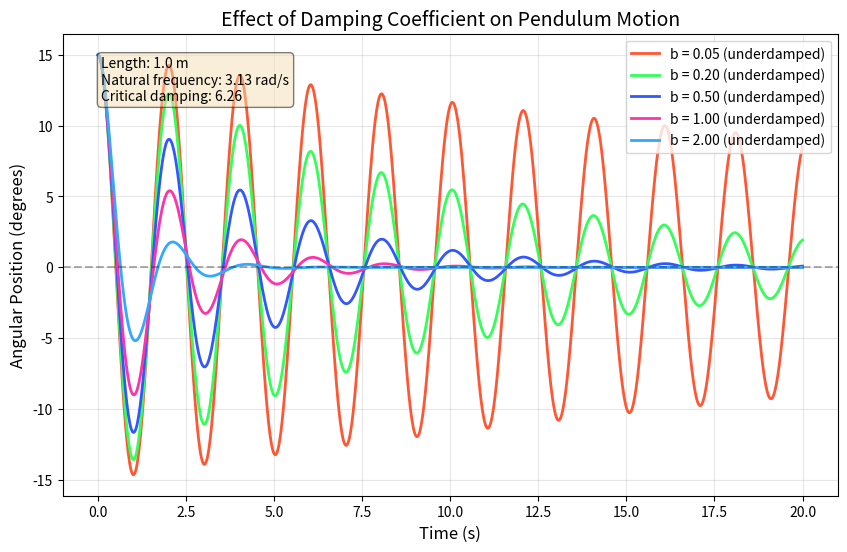
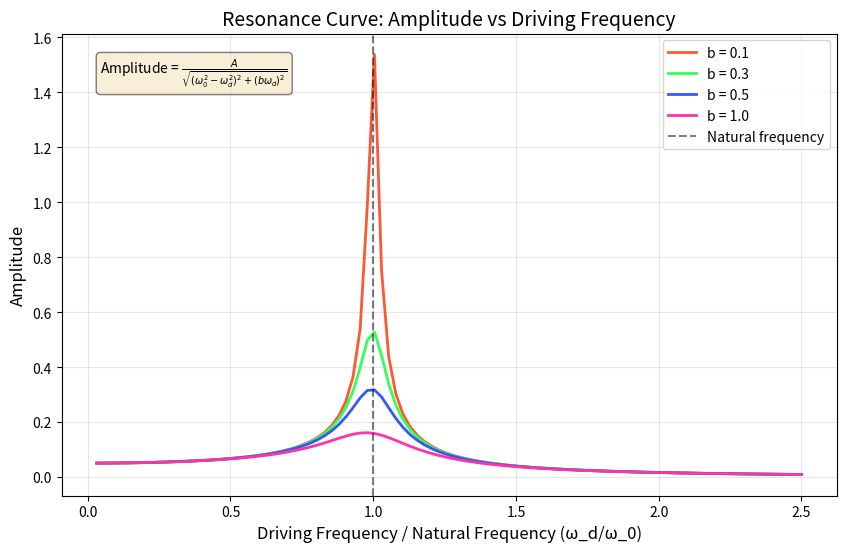
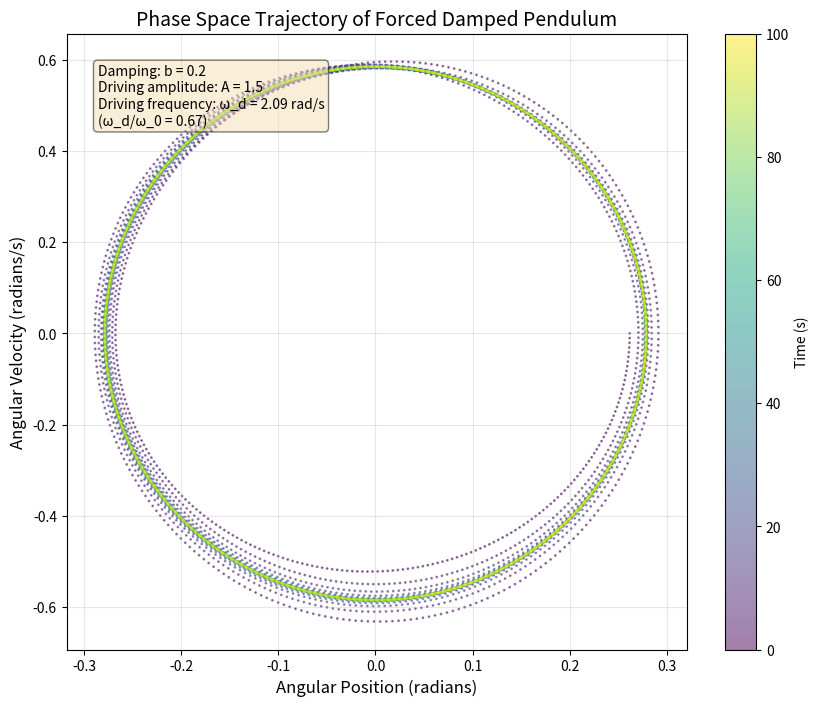
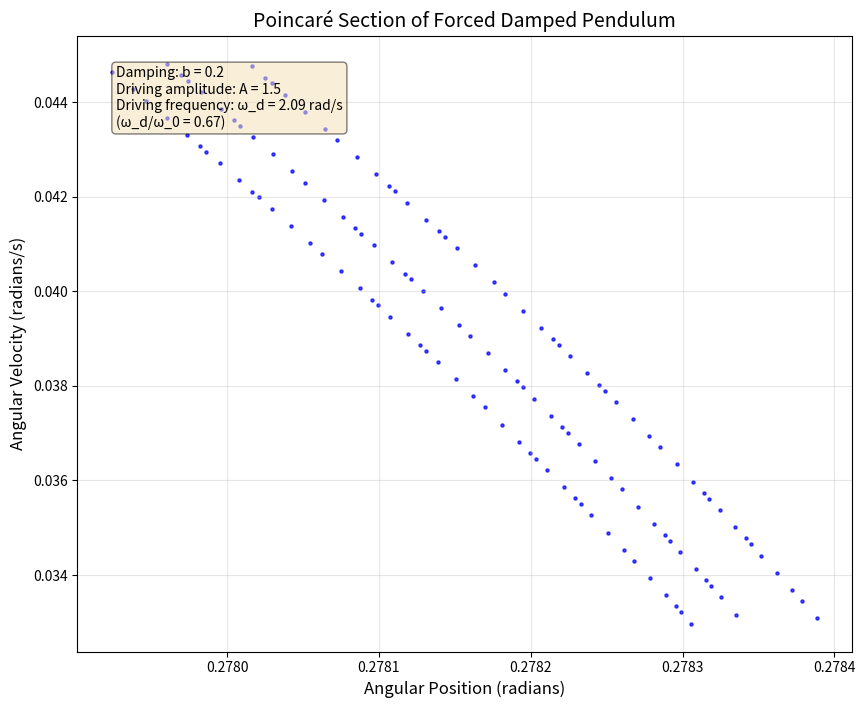
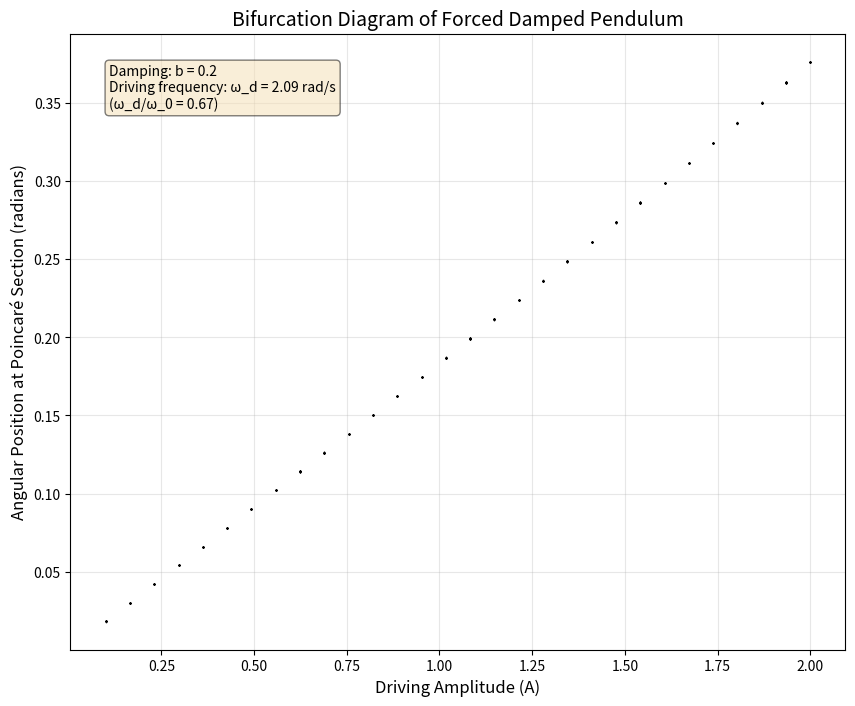

Write the Python code that produced these figures, in order.
import numpy as np
import matplotlib.pyplot as plt
import os
from scipy.integrate import solve_ivp
from matplotlib.animation import FuncAnimation
from matplotlib.colors import LinearSegmentedColormap

# Create the images directory if it doesn't exist
output_dir = os.path.join('docs', '1 Physics', '1 Mechanics', 'images')
os.makedirs(output_dir, exist_ok=True)

def pendulum_system(t, y, b, A, omega_d, omega_0_sq):
    """
    System of first-order ODEs for the forced damped pendulum.
    
    Args:
        t: Time
        y: State vector [theta, omega]
        b: Damping coefficient
        A: Driving amplitude
        omega_d: Driving frequency
        omega_0_sq: Natural frequency squared (g/L)
    
    Returns:
        Derivatives [dtheta/dt, domega/dt]
    """
    theta, omega = y
    dtheta_dt = omega
    domega_dt = -omega_0_sq * np.sin(theta) - b * omega + A * np.cos(omega_d * t)
    return [dtheta_dt, domega_dt]

def linear_pendulum_system(t, y, b, A, omega_d, omega_0_sq):
    """
    System of first-order ODEs for the linearized forced damped pendulum.
    
    Args:
        t: Time
        y: State vector [theta, omega]
        b: Damping coefficient
        A: Driving amplitude
        omega_d: Driving frequency
        omega_0_sq: Natural frequency squared (g/L)
    
    Returns:
        Derivatives [dtheta/dt, domega/dt]
    """
    theta, omega = y
    dtheta_dt = omega
    domega_dt = -omega_0_sq * theta - b * omega + A * np.cos(omega_d * t)
    return [dtheta_dt, domega_dt]

def generate_damping_effect():
    """
    Generate a plot showing the effect of damping coefficient on pendulum motion.
    """
    # Parameters
    L = 1.0  # Length in meters
    g = 9.81  # Gravitational acceleration in m/s²
    omega_0_sq = g / L  # Natural frequency squared
    omega_0 = np.sqrt(omega_0_sq)  # Natural frequency
    
    # Time settings
    t_span = (0, 20)  # Time span
    t_eval = np.linspace(*t_span, 1000)  # Time points for evaluation
    
    # Initial conditions
    y0 = [np.radians(15), 0]  # Initial angle (15 degrees) and angular velocity (0)
    
    # Different damping coefficients
    damping_values = [0.05, 0.2, 0.5, 1.0, 2.0]  # From underdamped to overdamped
    colors = ['#FF5733', '#33FF57', '#3357FF', '#FF33A8', '#33A8FF']
    
    # Create figure
    plt.figure(figsize=(10, 6))
    
    # Solve and plot for each damping coefficient
    for b, color in zip(damping_values, colors):
        # No driving force for this example
        A = 0
        omega_d = 0
        
        # Solve the ODE
        sol = solve_ivp(
            lambda t, y: pendulum_system(t, y, b, A, omega_d, omega_0_sq),
            t_span, y0, t_eval=t_eval, method='RK45'
        )
        
        # Plot the angular position vs time
        plt.plot(sol.t, np.degrees(sol.y[0]), color=color, linewidth=2,
                 label=f'b = {b:.2f} ({"underdamped" if b < 2*omega_0 else "critically damped" if b == 2*omega_0 else "overdamped"})'
                )
    
    # Add critical damping line
    plt.axhline(y=0, color='black', linestyle='--', alpha=0.3)
    
    # Add grid, labels, and title
    plt.grid(True, alpha=0.3)
    plt.xlabel('Time (s)', fontsize=12)
    plt.ylabel('Angular Position (degrees)', fontsize=12)
    plt.title('Effect of Damping Coefficient on Pendulum Motion', fontsize=14)
    plt.legend()
    
    # Add text box with parameters
    textstr = f'Length: {L} m\nNatural frequency: {omega_0:.2f} rad/s\nCritical damping: {2*omega_0:.2f}'
    props = dict(boxstyle='round', facecolor='wheat', alpha=0.5)
    plt.text(0.05, 0.95, textstr, transform=plt.gca().transAxes, fontsize=10,
             verticalalignment='top', bbox=props)
    
    # Save the figure
    plt.savefig(os.path.join(output_dir, 'damping_effect.png'), dpi=300, bbox_inches='tight')
    plt.close()

def generate_resonance_curve():
    """
    Generate a resonance curve showing amplitude vs driving frequency.
    """
    # Parameters
    L = 1.0  # Length in meters
    g = 9.81  # Gravitational acceleration in m/s²
    omega_0_sq = g / L  # Natural frequency squared
    omega_0 = np.sqrt(omega_0_sq)  # Natural frequency
    
    # Driving amplitude
    A = 0.5
    
    # Different damping coefficients
    damping_values = [0.1, 0.3, 0.5, 1.0]
    colors = ['#FF5733', '#33FF57', '#3357FF', '#FF33A8']
    
    # Range of driving frequencies
    omega_d_range = np.linspace(0.1, 2.5 * omega_0, 100)
    
    # Create figure
    plt.figure(figsize=(10, 6))
    
    # Calculate and plot amplitude vs driving frequency for each damping coefficient
    for b, color in zip(damping_values, colors):
        # Calculate amplitude using the steady-state solution formula
        amplitudes = []
        for omega_d in omega_d_range:
            amplitude = A / np.sqrt((omega_0_sq - omega_d**2)**2 + (b * omega_d)**2)
            amplitudes.append(amplitude)
        
        # Plot the amplitude vs driving frequency
        plt.plot(omega_d_range / omega_0, amplitudes, color=color, linewidth=2,
                 label=f'b = {b:.1f}')
    
    # Mark the natural frequency
    plt.axvline(x=1, color='black', linestyle='--', alpha=0.5, label='Natural frequency')
    
    # Add grid, labels, and title
    plt.grid(True, alpha=0.3)
    plt.xlabel('Driving Frequency / Natural Frequency (ω_d/ω_0)', fontsize=12)
    plt.ylabel('Amplitude', fontsize=12)
    plt.title('Resonance Curve: Amplitude vs Driving Frequency', fontsize=14)
    plt.legend()
    
    # Add text box with formula
    textstr = 'Amplitude = $\\frac{A}{\\sqrt{(\\omega_0^2 - \\omega_d^2)^2 + (b\\omega_d)^2}}$'
    props = dict(boxstyle='round', facecolor='wheat', alpha=0.5)
    plt.text(0.05, 0.95, textstr, transform=plt.gca().transAxes, fontsize=10,
             verticalalignment='top', bbox=props)
    
    # Save the figure
    plt.savefig(os.path.join(output_dir, 'resonance_curve.png'), dpi=300, bbox_inches='tight')
    plt.close()

def generate_phase_space():
    """
    Generate a phase space plot (angular position vs angular velocity).
    """
    # Parameters
    L = 1.0  # Length in meters
    g = 9.81  # Gravitational acceleration in m/s²
    omega_0_sq = g / L  # Natural frequency squared
    omega_0 = np.sqrt(omega_0_sq)  # Natural frequency
    
    # Time settings
    t_span = (0, 100)  # Long time span to reach steady state
    t_eval = np.linspace(*t_span, 10000)  # Many time points for smooth trajectory
    
    # Initial conditions
    y0 = [np.radians(15), 0]  # Initial angle (15 degrees) and angular velocity (0)
    
    # Parameters for chaotic motion
    b = 0.2  # Low damping
    A = 1.5  # High driving amplitude
    omega_d = 2/3 * omega_0  # Driving frequency as a fraction of natural frequency
    
    # Solve the ODE
    sol = solve_ivp(
        lambda t, y: pendulum_system(t, y, b, A, omega_d, omega_0_sq),
        t_span, y0, t_eval=t_eval, method='RK45'
    )
    
    # Extract position and velocity, and wrap position to [-π, π]
    theta = np.remainder(sol.y[0] + np.pi, 2 * np.pi) - np.pi
    omega = sol.y[1]
    
    # Create figure
    plt.figure(figsize=(10, 8))
    
    # Plot phase space trajectory with color gradient by time
    points = plt.scatter(theta, omega, c=sol.t, cmap='viridis', s=1, alpha=0.5)
    plt.colorbar(points, label='Time (s)')
    
    # Add grid, labels, and title
    plt.grid(True, alpha=0.3)
    plt.xlabel('Angular Position (radians)', fontsize=12)
    plt.ylabel('Angular Velocity (radians/s)', fontsize=12)
    plt.title('Phase Space Trajectory of Forced Damped Pendulum', fontsize=14)
    
    # Add text box with parameters
    textstr = f'Damping: b = {b}\nDriving amplitude: A = {A}\nDriving frequency: ω_d = {omega_d:.2f} rad/s\n(ω_d/ω_0 = {omega_d/omega_0:.2f})'
    props = dict(boxstyle='round', facecolor='wheat', alpha=0.5)
    plt.text(0.05, 0.95, textstr, transform=plt.gca().transAxes, fontsize=10,
             verticalalignment='top', bbox=props)
    
    # Save the figure
    plt.savefig(os.path.join(output_dir, 'phase_space.png'), dpi=300, bbox_inches='tight')
    plt.close()

def generate_poincare_section():
    """
    Generate a Poincaré section for the forced damped pendulum.
    """
    # Parameters
    L = 1.0  # Length in meters
    g = 9.81  # Gravitational acceleration in m/s²
    omega_0_sq = g / L  # Natural frequency squared
    omega_0 = np.sqrt(omega_0_sq)  # Natural frequency
    
    # Time settings for a long simulation
    t_span = (0, 500)  # Very long time span
    t_step = 0.01
    t_eval = np.arange(t_span[0], t_span[1], t_step)  # Many time points
    
    # Initial conditions
    y0 = [np.radians(15), 0]  # Initial angle (15 degrees) and angular velocity (0)
    
    # Parameters for chaotic motion
    b = 0.2  # Low damping
    A = 1.5  # High driving amplitude
    omega_d = 2/3 * omega_0  # Driving frequency
    
    # Solve the ODE
    sol = solve_ivp(
        lambda t, y: pendulum_system(t, y, b, A, omega_d, omega_0_sq),
        t_span, y0, t_eval=t_eval, method='RK45'
    )
    
    # Extract position and velocity, and wrap position to [-π, π]
    theta = np.remainder(sol.y[0] + np.pi, 2 * np.pi) - np.pi
    omega = sol.y[1]
    
    # Create Poincaré section by sampling at driving period
    T_d = 2 * np.pi / omega_d  # Driving period
    indices = []
    
    # Find indices where time is approximately a multiple of the driving period
    for i in range(len(sol.t)):
        if i > 0 and (sol.t[i] % T_d) < t_step:
            indices.append(i)
    
    # Extract points for the Poincaré section
    theta_poincare = theta[indices]
    omega_poincare = omega[indices]
    
    # Discard transient behavior (first 20% of points)
    discard = int(0.2 * len(indices))
    theta_poincare = theta_poincare[discard:]
    omega_poincare = omega_poincare[discard:]
    
    # Create figure
    plt.figure(figsize=(10, 8))
    
    # Plot Poincaré section
    plt.scatter(theta_poincare, omega_poincare, s=5, color='blue', alpha=0.7)
    
    # Add grid, labels, and title
    plt.grid(True, alpha=0.3)
    plt.xlabel('Angular Position (radians)', fontsize=12)
    plt.ylabel('Angular Velocity (radians/s)', fontsize=12)
    plt.title('Poincaré Section of Forced Damped Pendulum', fontsize=14)
    
    # Add text box with parameters
    textstr = f'Damping: b = {b}\nDriving amplitude: A = {A}\nDriving frequency: ω_d = {omega_d:.2f} rad/s\n(ω_d/ω_0 = {omega_d/omega_0:.2f})'
    props = dict(boxstyle='round', facecolor='wheat', alpha=0.5)
    plt.text(0.05, 0.95, textstr, transform=plt.gca().transAxes, fontsize=10,
             verticalalignment='top', bbox=props)
    
    # Save the figure
    plt.savefig(os.path.join(output_dir, 'poincare_section.png'), dpi=300, bbox_inches='tight')
    plt.close()

def generate_bifurcation_diagram():
    """
    Generate a bifurcation diagram for the forced damped pendulum.
    """
    # Parameters
    L = 1.0  # Length in meters
    g = 9.81  # Gravitational acceleration in m/s²
    omega_0_sq = g / L  # Natural frequency squared
    omega_0 = np.sqrt(omega_0_sq)  # Natural frequency
    
    # Fixed parameters
    b = 0.2  # Damping coefficient
    omega_d = 2/3 * omega_0  # Driving frequency
    
    # Range of driving amplitudes
    A_values = np.linspace(0.1, 2.0, 30)
    
    # Time settings
    t_span = (0, 200)  # Long time span
    t_step = 0.01
    t_eval = np.arange(t_span[0], t_span[1], t_step)
    
    # Initial conditions
    y0 = [np.radians(15), 0]  # Initial angle and angular velocity
    
    # Create figure
    plt.figure(figsize=(10, 8))
    
    # For each driving amplitude
    for A in A_values:
        # Solve the ODE
        sol = solve_ivp(
            lambda t, y: pendulum_system(t, y, b, A, omega_d, omega_0_sq),
            t_span, y0, t_eval=t_eval, method='RK45'
        )
        
        # Extract position and wrap to [-π, π]
        theta = np.remainder(sol.y[0] + np.pi, 2 * np.pi) - np.pi
        
        # Create Poincaré section
        T_d = 2 * np.pi / omega_d  # Driving period
        indices = []
        
        # Find indices where time is approximately a multiple of the driving period
        for i in range(len(sol.t)):
            if i > 0 and (sol.t[i] % T_d) < t_step:
                indices.append(i)
        
        # Extract points for the Poincaré section
        theta_poincare = theta[indices]
        
        # Discard transient behavior (first 50% of points)
        discard = int(0.5 * len(indices))
        theta_poincare = theta_poincare[discard:]
        
        # Plot points in the bifurcation diagram
        plt.plot(np.ones_like(theta_poincare) * A, theta_poincare, 'k.', markersize=0.5, alpha=0.5)
    
    # Add grid, labels, and title
    plt.grid(True, alpha=0.3)
    plt.xlabel('Driving Amplitude (A)', fontsize=12)
    plt.ylabel('Angular Position at Poincaré Section (radians)', fontsize=12)
    plt.title('Bifurcation Diagram of Forced Damped Pendulum', fontsize=14)
    
    # Add text box with parameters
    textstr = f'Damping: b = {b}\nDriving frequency: ω_d = {omega_d:.2f} rad/s\n(ω_d/ω_0 = {omega_d/omega_0:.2f})'
    props = dict(boxstyle='round', facecolor='wheat', alpha=0.5)
    plt.text(0.05, 0.95, textstr, transform=plt.gca().transAxes, fontsize=10,
             verticalalignment='top', bbox=props)
    
    # Save the figure
    plt.savefig(os.path.join(output_dir, 'bifurcation_diagram.png'), dpi=300, bbox_inches='tight')
    plt.close()

def main():
    print("Generating forced damped pendulum visualizations...")
    
    # Generate all visualizations
    generate_damping_effect()
    print("Created damping effect plot")
    
    generate_resonance_curve()
    print("Created resonance curve plot")
    
    generate_phase_space()
    print("Created phase space plot")
    
    generate_poincare_section()
    print("Created Poincaré section plot")
    
    generate_bifurcation_diagram()
    print("Created bifurcation diagram")
    
    print(f"\nAll visualizations saved to {output_dir}")

if __name__ == "__main__":
    main()
